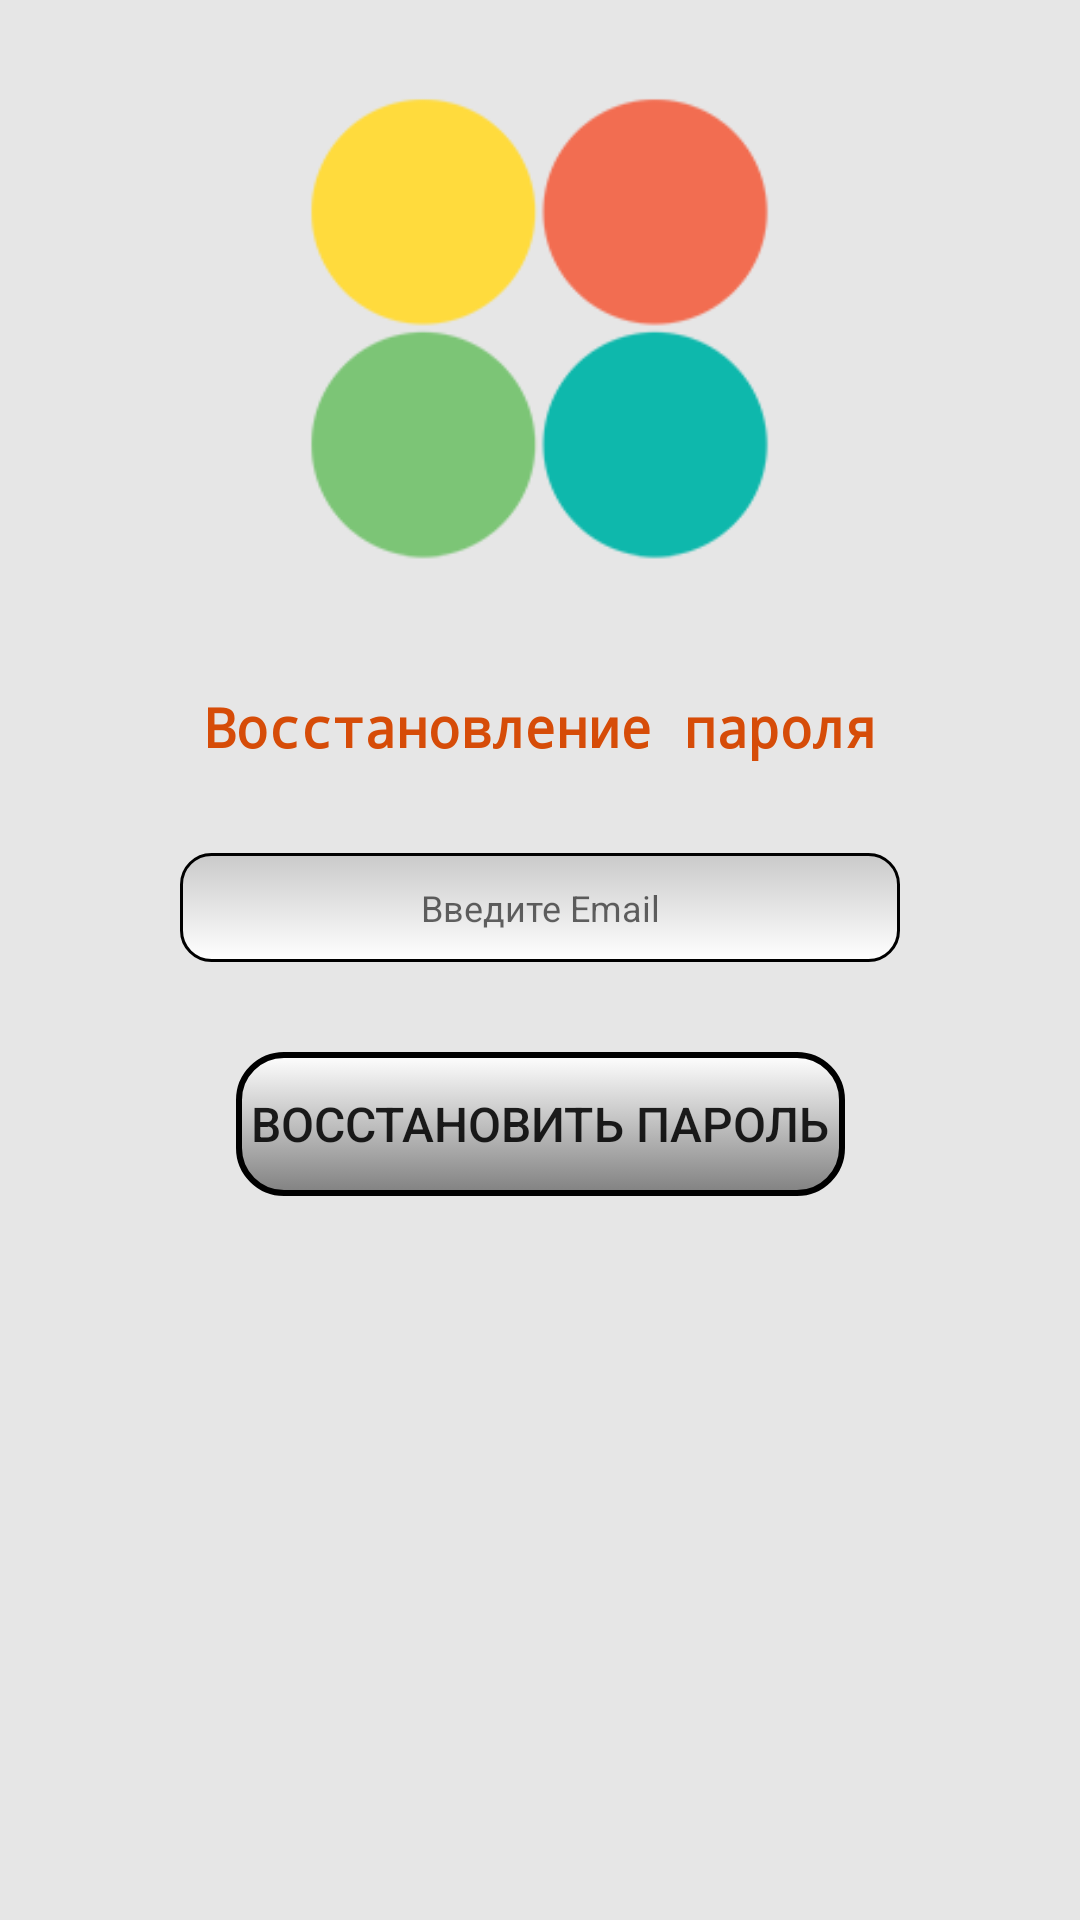

Produce the Android XML layout that renders to this screen, including the resource entries it uses.
<!-- AndroidManifest.xml: application theme AppTheme.NoActionBar -->
<!-- res/layout/activity_forget_password.xml -->
<?xml version="1.0" encoding="utf-8"?>
<androidx.constraintlayout.widget.ConstraintLayout
    xmlns:android="http://schemas.android.com/apk/res/android"
    xmlns:app="http://schemas.android.com/apk/res-auto"
    xmlns:tools="http://schemas.android.com/tools"
    android:layout_width="match_parent"
    android:layout_height="match_parent"
    android:background="@color/background"
    android:orientation="vertical"
    android:theme="@style/AppTheme.NoActionBar"
    tools:context=".ForgetPasswordActivity">

    <ImageView
        android:id="@+id/imageLock"
        android:layout_width="256dp"
        android:layout_height="200dp"
        android:paddingTop="30dp"
        android:paddingBottom="10dp"
        android:scaleType="centerInside"
        android:visibility="visible"
        app:layout_constraintEnd_toEndOf="parent"
        app:layout_constraintStart_toStartOf="parent"
        app:layout_constraintTop_toTopOf="parent"
        app:srcCompat="@drawable/logonoword" />

    <TextView
        android:id="@+id/textAuto"
        android:layout_width="match_parent"
        android:layout_height="wrap_content"
        android:layout_marginStart="24dp"
        android:layout_marginTop="30dp"
        android:layout_marginEnd="24dp"
        android:fontFamily="monospace"
        android:text="@string/Password"
        android:textAlignment="center"
        android:textColor="@color/one"
        android:textSize="18sp"
        android:textStyle="bold"
        android:typeface="monospace"
        android:visibility="visible"
        app:layout_constraintEnd_toEndOf="parent"
        app:layout_constraintStart_toStartOf="parent"
        app:layout_constraintTop_toBottomOf="@+id/imageLock" />

    <EditText
        android:id="@+id/edPasswordEmail"
        android:layout_width="0dp"
        android:layout_height="wrap_content"
        android:layout_marginLeft="60dp"
        android:layout_marginRight="60dp"
        android:layout_marginTop="30dp"
        android:background="@drawable/corner"
        android:ems="10"
        android:hint="Введите Email"
        android:inputType="textPersonName"
        android:padding="10sp"
        android:textAlignment="center"
        android:textColor="@color/colorAccent"
        android:textSize="12sp"
        android:visibility="visible"
        app:layout_constraintEnd_toEndOf="parent"
        app:layout_constraintStart_toStartOf="parent"
        app:layout_constraintTop_toBottomOf="@+id/textAuto" />


    <Button
        android:id="@+id/bResetPassword"
        android:layout_width="wrap_content"
        android:layout_height="wrap_content"
        android:layout_marginTop="30dp"
        android:background="@drawable/roundrect"
        android:onClick="onClickResetPassword"
        android:padding="5sp"
        android:text="Восстановить пароль"
        android:textSize="16sp"
        android:visibility="visible"
        app:layout_constraintEnd_toEndOf="@+id/edPasswordEmail"
        app:layout_constraintStart_toStartOf="@+id/edPasswordEmail"
        app:layout_constraintTop_toBottomOf="@+id/edPasswordEmail" />


</androidx.constraintlayout.widget.ConstraintLayout>
<!-- resources referenced by this layout -->
<resources>
  <color name="background">#e6e6e6</color>
  <color name="colorAccent">#F26450</color>
  <color name="one">#D64C08</color>
  <!-- drawable corner (drawable) -->
  <?xml version="1.0" encoding="utf-8"?>
  <selector xmlns:android="http://schemas.android.com/apk/res/android">
      <item>
          <shape android:shape="rectangle">
  
              <corners android:radius="10dip"/>
              <stroke android:width="1dip" android:color="#000" />
  
              <gradient
                  android:angle="90"
                  android:endColor="#cacaca"
                  android:startColor="#ffffffff"
                  android:type="linear" />
          </shape>
      </item>
  
  </selector>
  <!-- drawable logonoword: png bitmap (drawable, 6659 bytes) -->
  <!-- drawable roundrect (drawable) -->
  <?xml version="1.0" encoding="utf-8"?>
  <selector xmlns:android="http://schemas.android.com/apk/res/android">
  <item android:state_pressed="true" >
  <shape android:shape="rectangle" >
  
  <corners android:radius="15dp" />
  
  <gradient
      android:angle="90"
      android:endColor="#FFFFFFFF"
      android:startColor="#F0000000"
      android:type="linear" />
  
  <stroke
      android:width="1dp"
      android:color="#FF000000" />
  
  <padding
      android:bottom="15dp"
      android:left="15dp"
      android:right="15dp"
      android:top="15dp" />
  
  </shape>
  </item>
  
      <item>
          <shape android:shape="rectangle" >
  
              <corners android:radius="15dp" />
  
              <gradient
                  android:angle="90"
                  android:endColor="#FFFFFFFF"
                  android:startColor="#70000000"
                  android:type="linear" />
  
              <stroke
                  android:width="2dp"
                  android:color="#FF000000" />
  
              <padding
                  android:bottom="15dp"
                  android:left="15dp"
                  android:right="15dp"
                  android:top="15dp" />
  
          </shape>
      </item>
  
  </selector>
  <string name="Password">Восстановление пароля</string>
  <style name="AppTheme.NoActionBar">
          <item name="windowActionBar">false</item>
          <item name="windowNoTitle">true</item>
      </style>
</resources>
